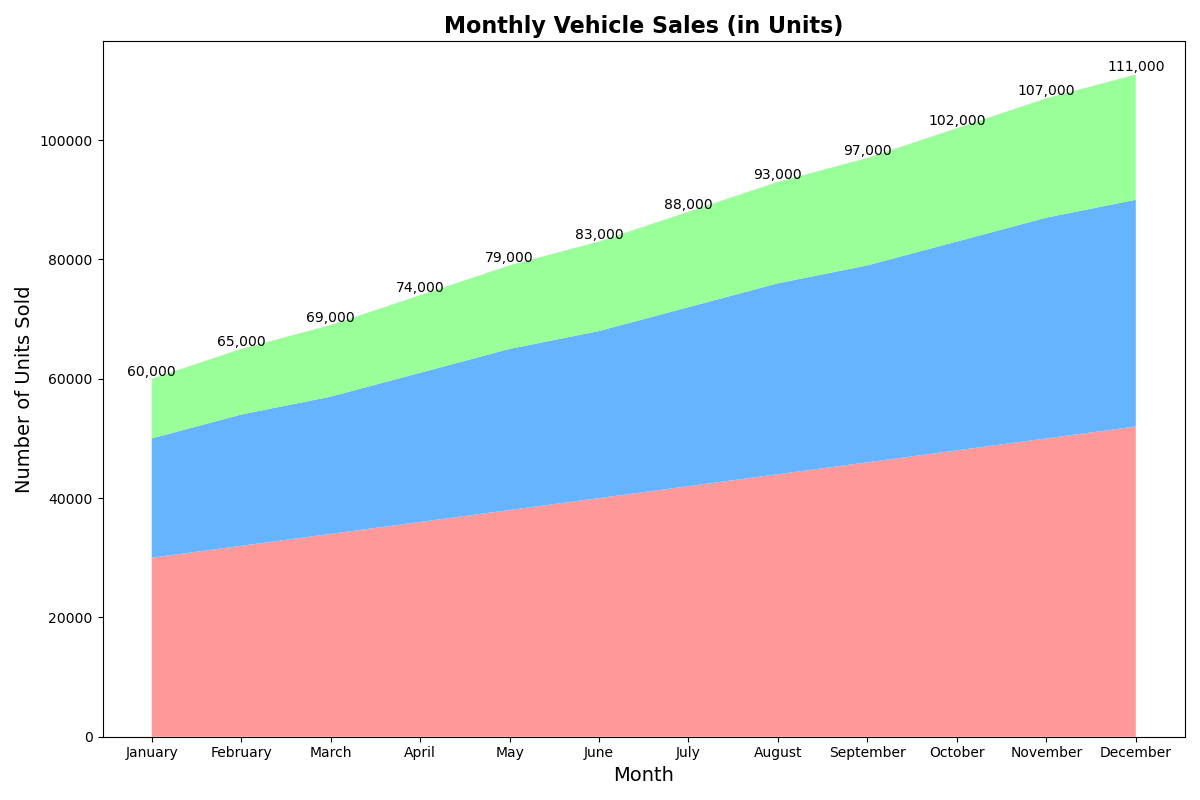

Source data for this figure (header and first rows):
Month, Car Sales, Bike Sales, Truck Sales
January, 30000, 20000, 10000
February, 32000, 22000, 11000
March, 34000, 23000, 12000
April, 36000, 25000, 13000
May, 38000, 27000, 14000
June, 40000, 28000, 15000
July, 42000, 30000, 16000
August, 44000, 32000, 17000
September, 46000, 33000, 18000
October, 48000, 35000, 19000
November, 50000, 37000, 20000
December, 52000, 38000, 21000
